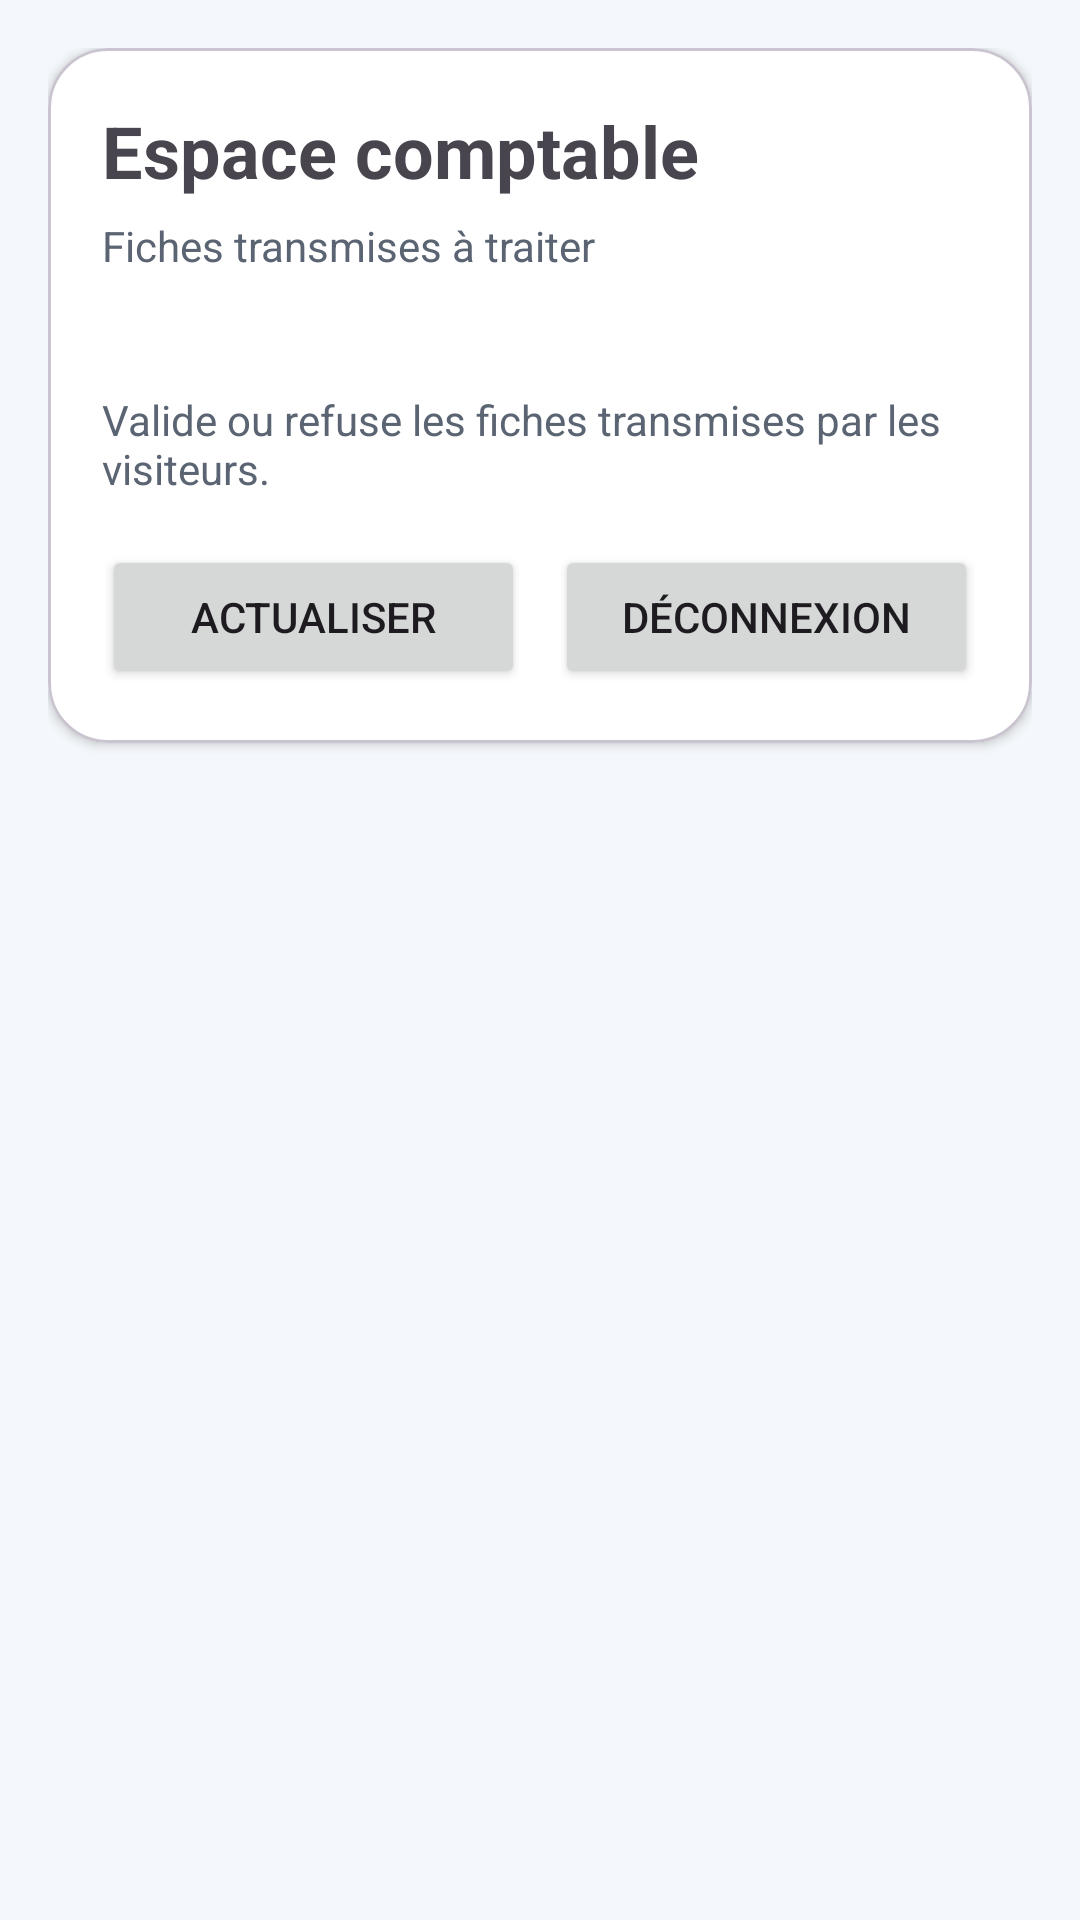

Here is an Android app screen rendered from its layout file. Give the layout XML and the strings, colors and styles it references.
<!-- AndroidManifest.xml: application theme Theme.GSBFraisMobile -->
<!-- res/layout/activity_comptable.xml -->
<?xml version="1.0" encoding="utf-8"?>
<LinearLayout xmlns:android="http://schemas.android.com/apk/res/android"
    xmlns:app="http://schemas.android.com/apk/res-auto"
    android:layout_width="match_parent"
    android:layout_height="match_parent"
    android:background="@color/bg_app"
    android:orientation="vertical"
    android:padding="16dp">

    <com.google.android.material.card.MaterialCardView
        android:layout_width="match_parent"
        android:layout_height="wrap_content"
        app:cardBackgroundColor="@color/card_bg"
        app:cardCornerRadius="20dp"
        app:cardElevation="2dp">

        <LinearLayout
            android:layout_width="match_parent"
            android:layout_height="wrap_content"
            android:orientation="vertical"
            android:padding="18dp">

            <TextView
                android:id="@+id/textTitreComptable"
                android:layout_width="match_parent"
                android:layout_height="wrap_content"
                android:text="@string/espace_comptable"
                android:textSize="24sp"
                android:textStyle="bold" />

            <TextView
                android:id="@+id/textSousTitreComptable"
                android:layout_width="match_parent"
                android:layout_height="wrap_content"
                android:layout_marginTop="6dp"
                android:text="@string/fiches_transmises_a_traiter"
                android:textColor="@color/muted_text" />

            <TextView
                android:id="@+id/textResumeComptable"
                android:layout_width="match_parent"
                android:layout_height="wrap_content"
                android:layout_marginTop="10dp"
                android:textColor="@color/primary_blue_dark"
                android:textStyle="bold" />

            <TextView
                android:layout_width="match_parent"
                android:layout_height="wrap_content"
                android:layout_marginTop="10dp"
                android:text="@string/aide_comptable"
                android:textColor="@color/muted_text" />

            <LinearLayout
                android:layout_width="match_parent"
                android:layout_height="wrap_content"
                android:layout_marginTop="16dp"
                android:orientation="horizontal">

                <Button
                    android:id="@+id/btnActualiserComptable"
                    android:layout_width="0dp"
                    android:layout_height="wrap_content"
                    android:layout_weight="1"
                    android:text="@string/actualiser" />

                <Button
                    android:id="@+id/btnDeconnexionComptable"
                    android:layout_width="0dp"
                    android:layout_height="wrap_content"
                    android:layout_marginStart="10dp"
                    android:layout_weight="1"
                    android:text="@string/deconnexion" />
            </LinearLayout>
        </LinearLayout>
    </com.google.android.material.card.MaterialCardView>

    <TextView
        android:id="@+id/textAucuneFicheComptable"
        android:layout_width="match_parent"
        android:layout_height="wrap_content"
        android:layout_marginTop="16dp"
        android:text="@string/aucune_fiche_comptable"
        android:visibility="gone" />

    <androidx.recyclerview.widget.RecyclerView
        android:id="@+id/recyclerComptable"
        android:layout_width="match_parent"
        android:layout_height="0dp"
        android:layout_marginTop="14dp"
        android:layout_weight="1" />
</LinearLayout>
<!-- resources referenced by this layout -->
<resources>
  <color name="bg_app">#F4F7FB</color>
  <color name="card_bg">#FFFFFFFF</color>
  <color name="muted_text">#5B6472</color>
  <color name="primary_blue_dark">#1E40AF</color>
  <string name="actualiser">Actualiser</string>
  <string name="aide_comptable">Valide ou refuse les fiches transmises par les visiteurs.</string>
  <string name="aucune_fiche_comptable">Aucune fiche transmise à traiter.</string>
  <string name="deconnexion">Déconnexion</string>
  <string name="espace_comptable">Espace comptable</string>
  <string name="fiches_transmises_a_traiter">Fiches transmises à traiter</string>
  <style name="Theme.GSBFraisMobile" parent="Base.Theme.GSBFraisMobile" />
  <style name="Base.Theme.GSBFraisMobile" parent="Theme.Material3.Light.NoActionBar">
          <item name="colorPrimary">@color/primary_blue</item>
          <item name="colorSecondary">@color/primary_blue_dark</item>
          <item name="android:statusBarColor">@color/primary_blue_dark</item>
          <item name="android:windowBackground">@color/bg_app</item>
      </style>
  <color name="primary_blue">#1D4ED8</color>
</resources>
